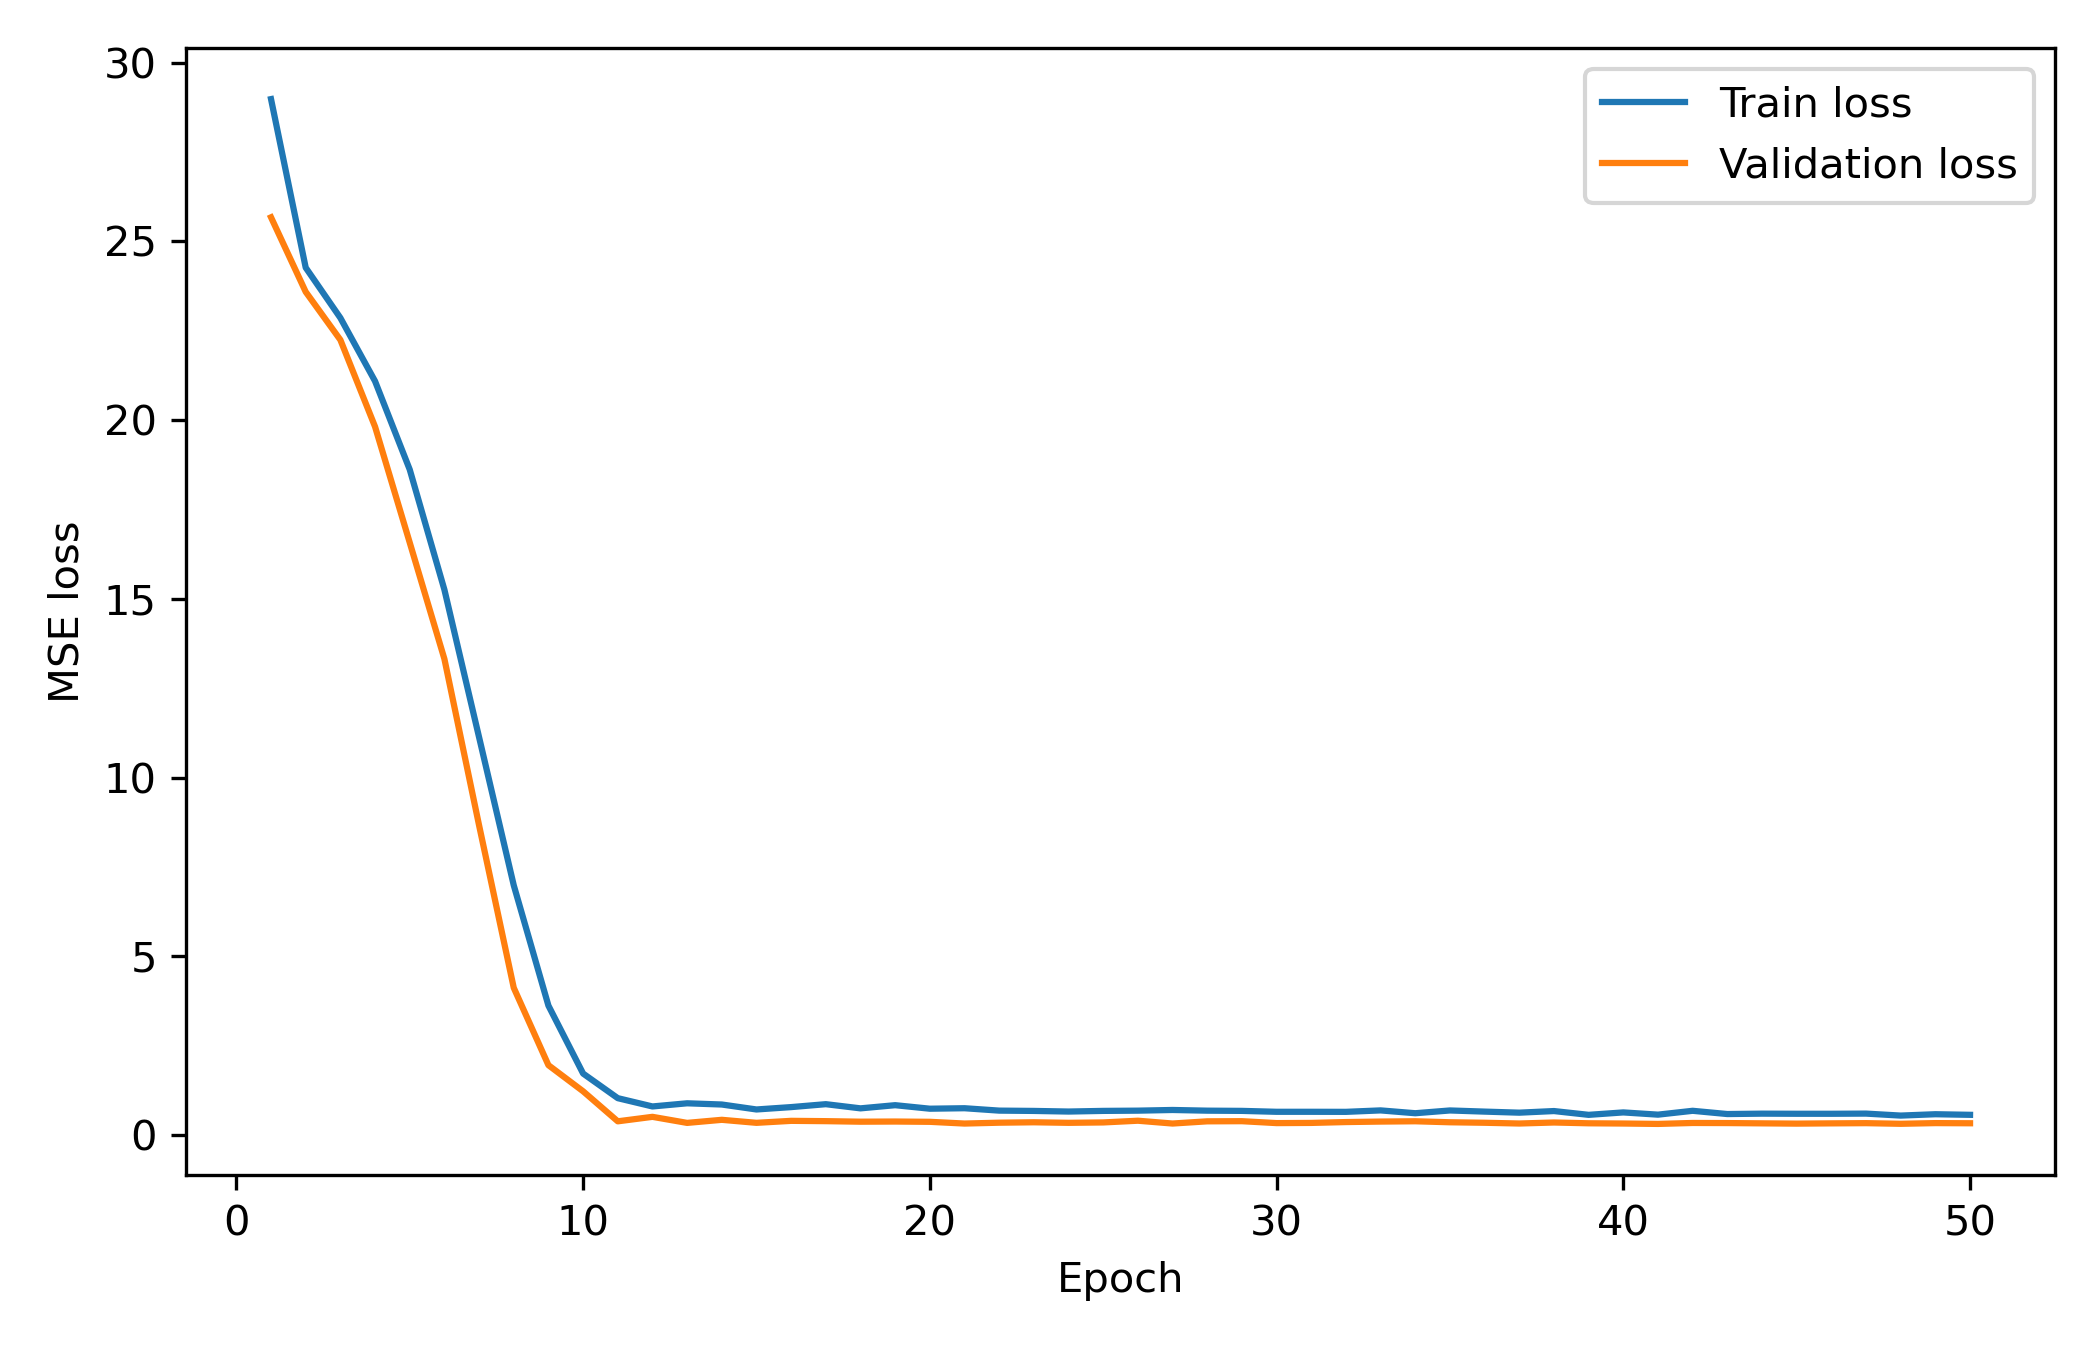

The table this chart was drawn from, first rows:
epoch, train_loss, val_loss
1, 28.98, 25.67
2, 24.27, 23.59
3, 22.86, 22.25
4, 21.09, 19.82
5, 18.62, 16.58
6, 15.26, 13.32
7, 11.13, 8.667
8, 6.99, 4.123
9, 3.624, 1.958
10, 1.724, 1.228
11, 1.036, 0.3881
12, 0.8038, 0.5133
13, 0.892, 0.344
14, 0.8581, 0.4301
15, 0.7194, 0.3457
16, 0.7857, 0.4012
17, 0.8675, 0.3927
18, 0.7506, 0.3776
19, 0.8393, 0.382
20, 0.7409, 0.3741
21, 0.7542, 0.3257
22, 0.6873, 0.3495
23, 0.6787, 0.3611
24, 0.6614, 0.3459
25, 0.6795, 0.3568
26, 0.6864, 0.4048
27, 0.7053, 0.3261
28, 0.686, 0.3879
29, 0.6799, 0.3917
30, 0.6543, 0.3383
31, 0.6545, 0.3434
32, 0.6528, 0.3673
33, 0.6934, 0.3809
34, 0.6143, 0.3896
35, 0.6917, 0.3614
36, 0.6596, 0.3477
37, 0.63, 0.3267
38, 0.6751, 0.3551
39, 0.5691, 0.3328
40, 0.637, 0.3262
41, 0.5746, 0.3151
42, 0.6822, 0.3418
43, 0.5914, 0.3391
44, 0.6023, 0.3311
45, 0.5992, 0.3234
46, 0.5989, 0.3308
47, 0.6038, 0.3365
48, 0.5486, 0.3187
49, 0.5864, 0.338
50, 0.5698, 0.3335
